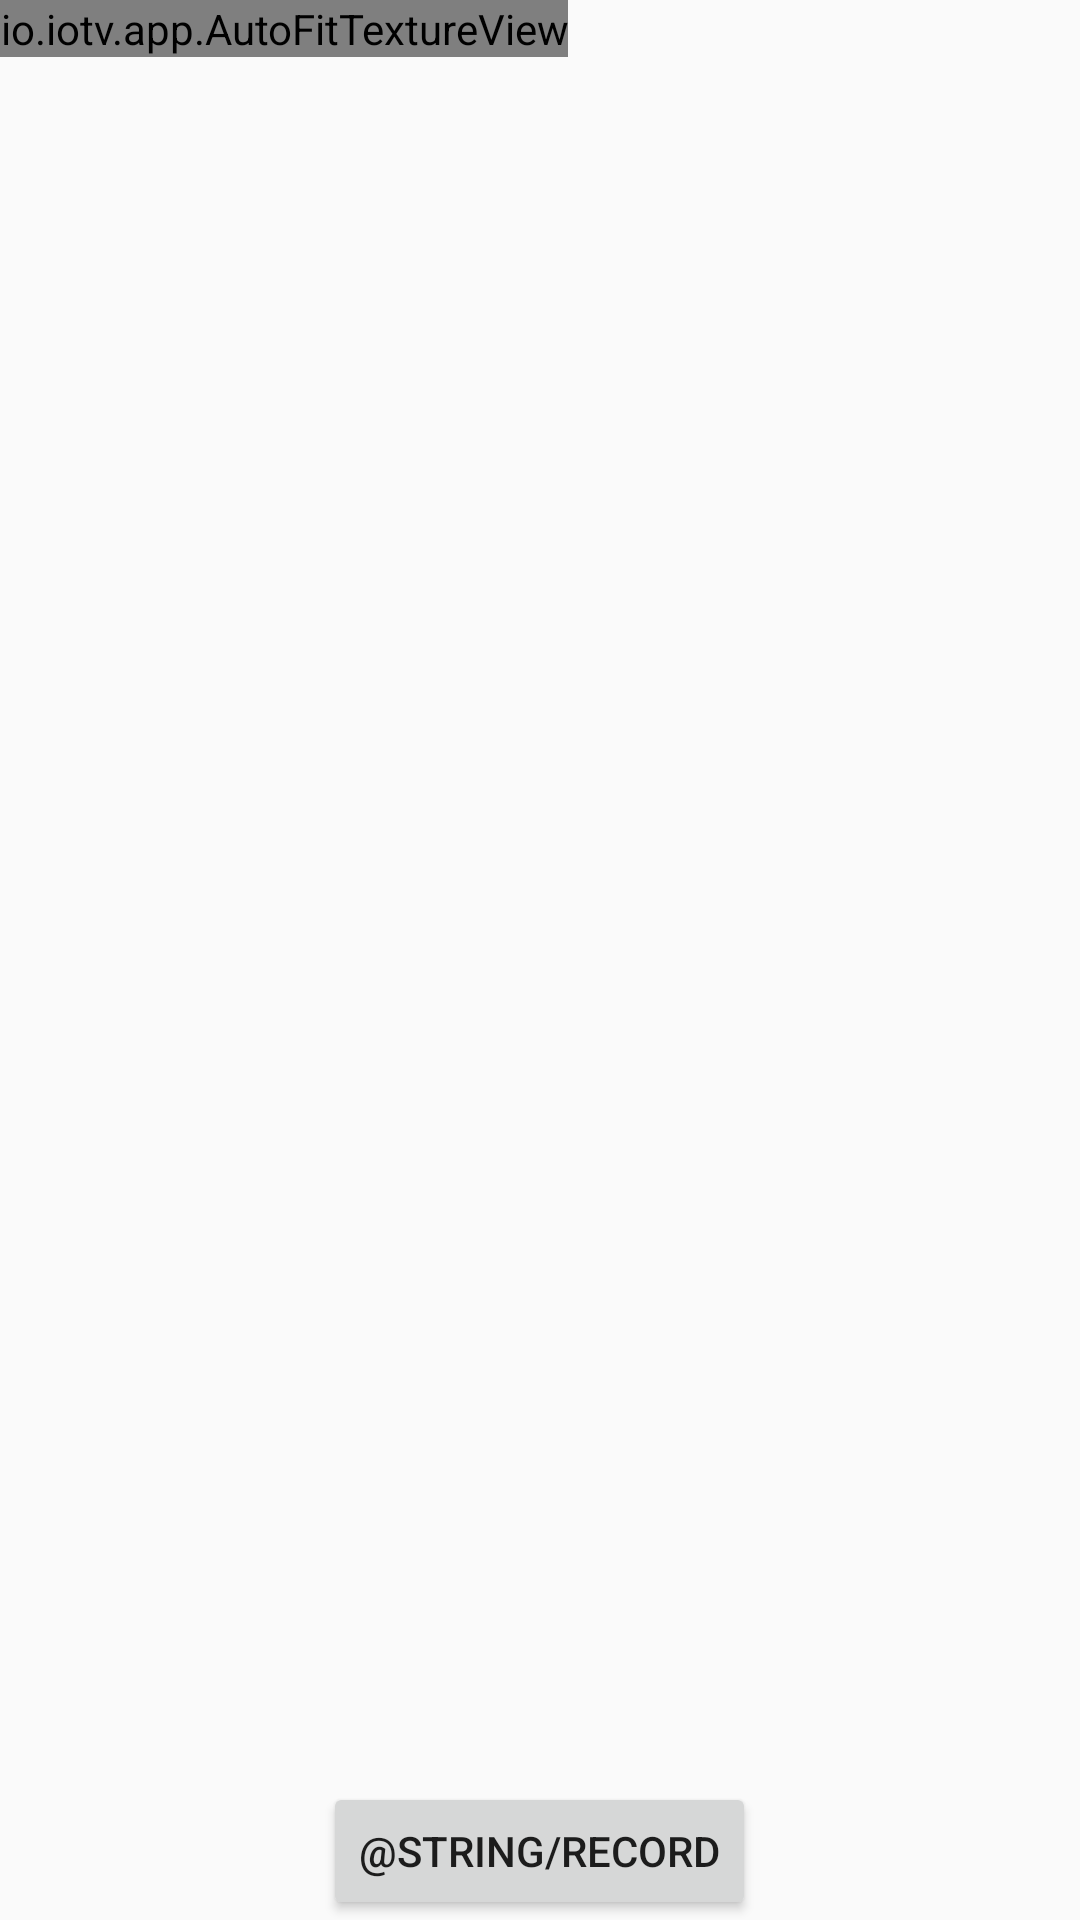

The Android layout XML behind this screen, and the referenced resources:
<!-- AndroidManifest.xml: application theme AppTheme -->
<!-- res/layout/fragment_camera_record.xml -->
<?xml version="1.0" encoding="utf-8"?>
<RelativeLayout xmlns:android="http://schemas.android.com/apk/res/android"
                android:layout_width="match_parent"
                android:layout_height="match_parent">

    <io.iotv.app.AutoFitTextureView
        android:id="@+id/texture"
        android:layout_width="wrap_content"
        android:layout_height="wrap_content"
        android:layout_alignParentStart="true"
        android:layout_alignParentTop="true"/>

    <Button
        android:id="@+id/video"
        android:layout_width="wrap_content"
        android:layout_height="46dp"
        android:layout_alignParentBottom="true"
        android:layout_centerHorizontal="true"
        android:layout_gravity="center"
        android:text="@string/record"/>
</RelativeLayout>
<!-- resources referenced by this layout -->
<resources>
  <style name="AppTheme" parent="Theme.AppCompat.Light.DarkActionBar">
          
          <item name="colorPrimary">@color/colorPrimary</item>
          <item name="colorPrimaryDark">@color/colorPrimaryDark</item>
          <item name="colorAccent">@color/colorAccent</item>
      </style>
  <!-- not gathered from this repository: default colours our renderer supplied (Android Studio template values) -->
  <color name="colorPrimary">#FF6200EE</color>
  <color name="colorPrimaryDark">#FF3700B3</color>
  <color name="colorAccent">#FF03DAC5</color>
</resources>
